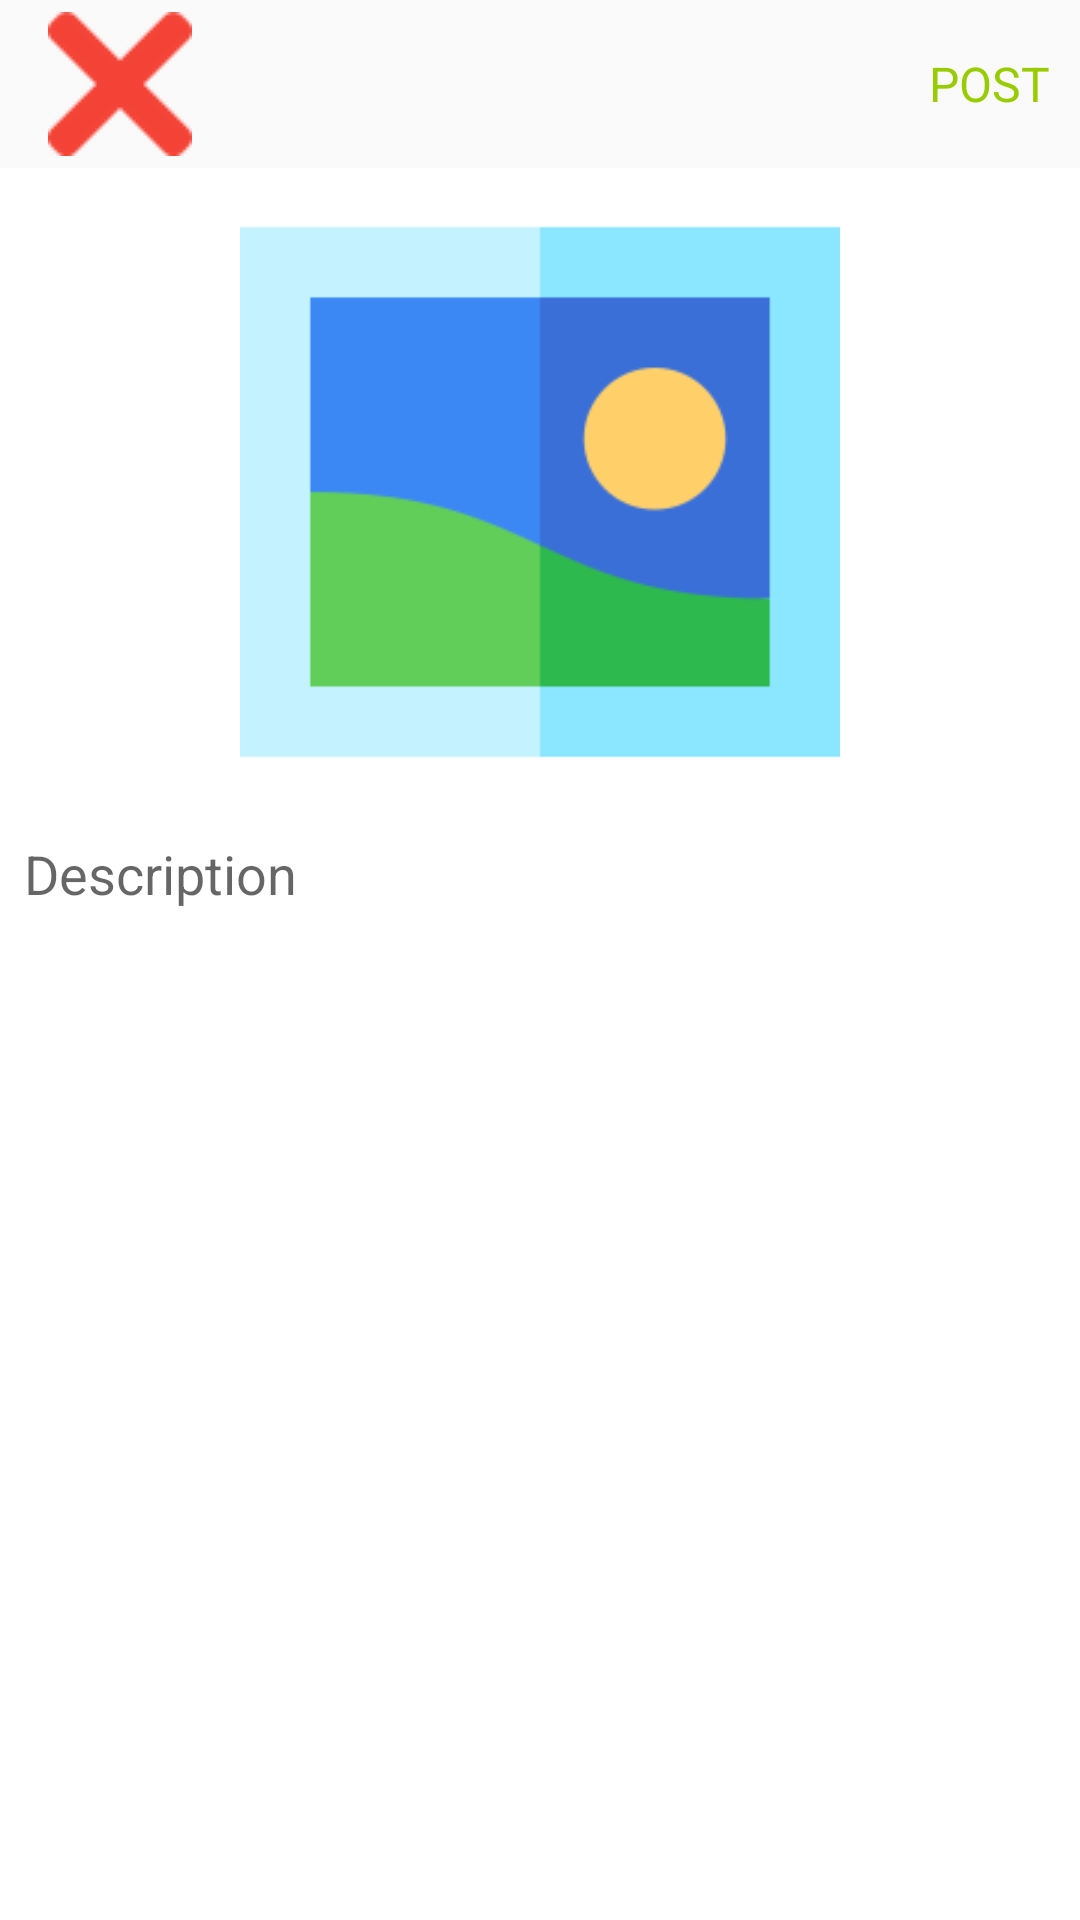

The Android layout XML behind this screen, and the referenced resources:
<!-- AndroidManifest.xml: application theme AppTheme -->
<!-- res/layout/activity_post.xml -->
<?xml version="1.0" encoding="utf-8"?>
<LinearLayout xmlns:android="http://schemas.android.com/apk/res/android"
    xmlns:app="http://schemas.android.com/apk/res-auto"
    xmlns:tools="http://schemas.android.com/tools"
    android:layout_width="match_parent"
    android:layout_height="match_parent"
    android:orientation="vertical"
    android:background="?attr/backgroundColor"
    tools:context=".PostActivity">

    <com.google.android.material.appbar.AppBarLayout
        android:id="@+id/bar"
        android:layout_width="match_parent"
        android:layout_height="wrap_content"
        android:background="?attr/backgroundColor">

        <androidx.appcompat.widget.Toolbar
            android:id="@+id/toolbar"
            android:layout_width="match_parent"
            android:layout_height="wrap_content"
            android:background="?android:attr/windowBackground">

            <RelativeLayout
                android:layout_width="match_parent"
                android:layout_height="wrap_content">

                <ImageView
                    android:id="@+id/close"
                    android:layout_width="wrap_content"
                    android:layout_height="wrap_content"
                    android:layout_alignParentStart="true"
                    android:src="@drawable/ic_close48x48"/>

                <TextView
                    android:id="@+id/post"
                    android:layout_width="wrap_content"
                    android:layout_height="wrap_content"
                    android:text="@string/post"
                    android:textSize="16sp"
                    android:layout_marginEnd="10dp"
                    android:layout_centerVertical="true"
                    android:layout_alignParentEnd="true"
                    android:textColor="@android:color/holo_green_light"/>

            </RelativeLayout>

        </androidx.appcompat.widget.Toolbar>

    </com.google.android.material.appbar.AppBarLayout>

    <LinearLayout
        android:layout_width="match_parent"
        android:layout_height="wrap_content"
        android:background="?attr/backgroundColor"
        android:padding="8dp"
        android:orientation="vertical">

        <ImageView
            android:id="@+id/image_added"
            android:layout_width="match_parent"
            android:layout_height="200dp"
            android:scaleType="fitCenter"
            android:layout_gravity="center"
            android:background="?attr/backgroundColor"
            android:src="@drawable/placeholder256x256" />

        <EditText
            android:id="@+id/description"
            android:layout_width="match_parent"
            android:layout_height="wrap_content"
            android:layout_marginTop="15dp"
            android:hint="@string/description"
            android:background="@color/colorWhite"
            android:maxLines="5" />

    </LinearLayout>


</LinearLayout>
<!-- resources referenced by this layout -->
<resources>
  <color name="colorWhite">#fff</color>
  <!-- drawable ic_close48x48: png bitmap (drawable, 2450 bytes) -->
  <!-- drawable placeholder256x256: png bitmap (drawable, 4031 bytes) -->
  <string name="description">Description</string>
  <string name="post">POST</string>
  <style name="AppTheme" parent="Theme.AppCompat.Light.DarkActionBar">
          
          <item name="colorPrimary">@color/colorPrimary</item>
          <item name="colorPrimaryDark">@color/colorPrimaryDark</item>
          <item name="colorAccent">@color/colorAccent</item>
  
          <item name="windowActionBar">false</item>
          <item name="windowNoTitle">true</item>
  
          <item name="backgroundColor">@color/colorWhite</item>
          <item name="cardBackground">@color/colorCard</item>
  
          <item name="textColor">@color/colorBlack</item>
          <item name="textHintColor">@color/colorGray</item>
  
          <item name="tintColor">@color/colorTint</item>
          <item name="buttonColor">@color/colorAccent</item>
          <item name="android:windowAnimationStyle">@style/WindowAnimationTransition</item>
      </style>
  <color name="colorPrimary">#455cde</color>
  <color name="colorPrimaryDark">#403d3d</color>
  <color name="colorAccent">#c2bdbf</color>
  <color name="colorCard">#DBE4C8</color>
  <color name="colorBlack">#000000</color>
  <color name="colorGray">#686868</color>
  <color name="colorTint">#9F9F9F</color>
  <style name="WindowAnimationTransition">
          <item name="android:windowEnterAnimation">@android:anim/fade_in</item>
          <item name="android:windowExitAnimation">@android:anim/fade_out</item>
  
  
      </style>
</resources>
